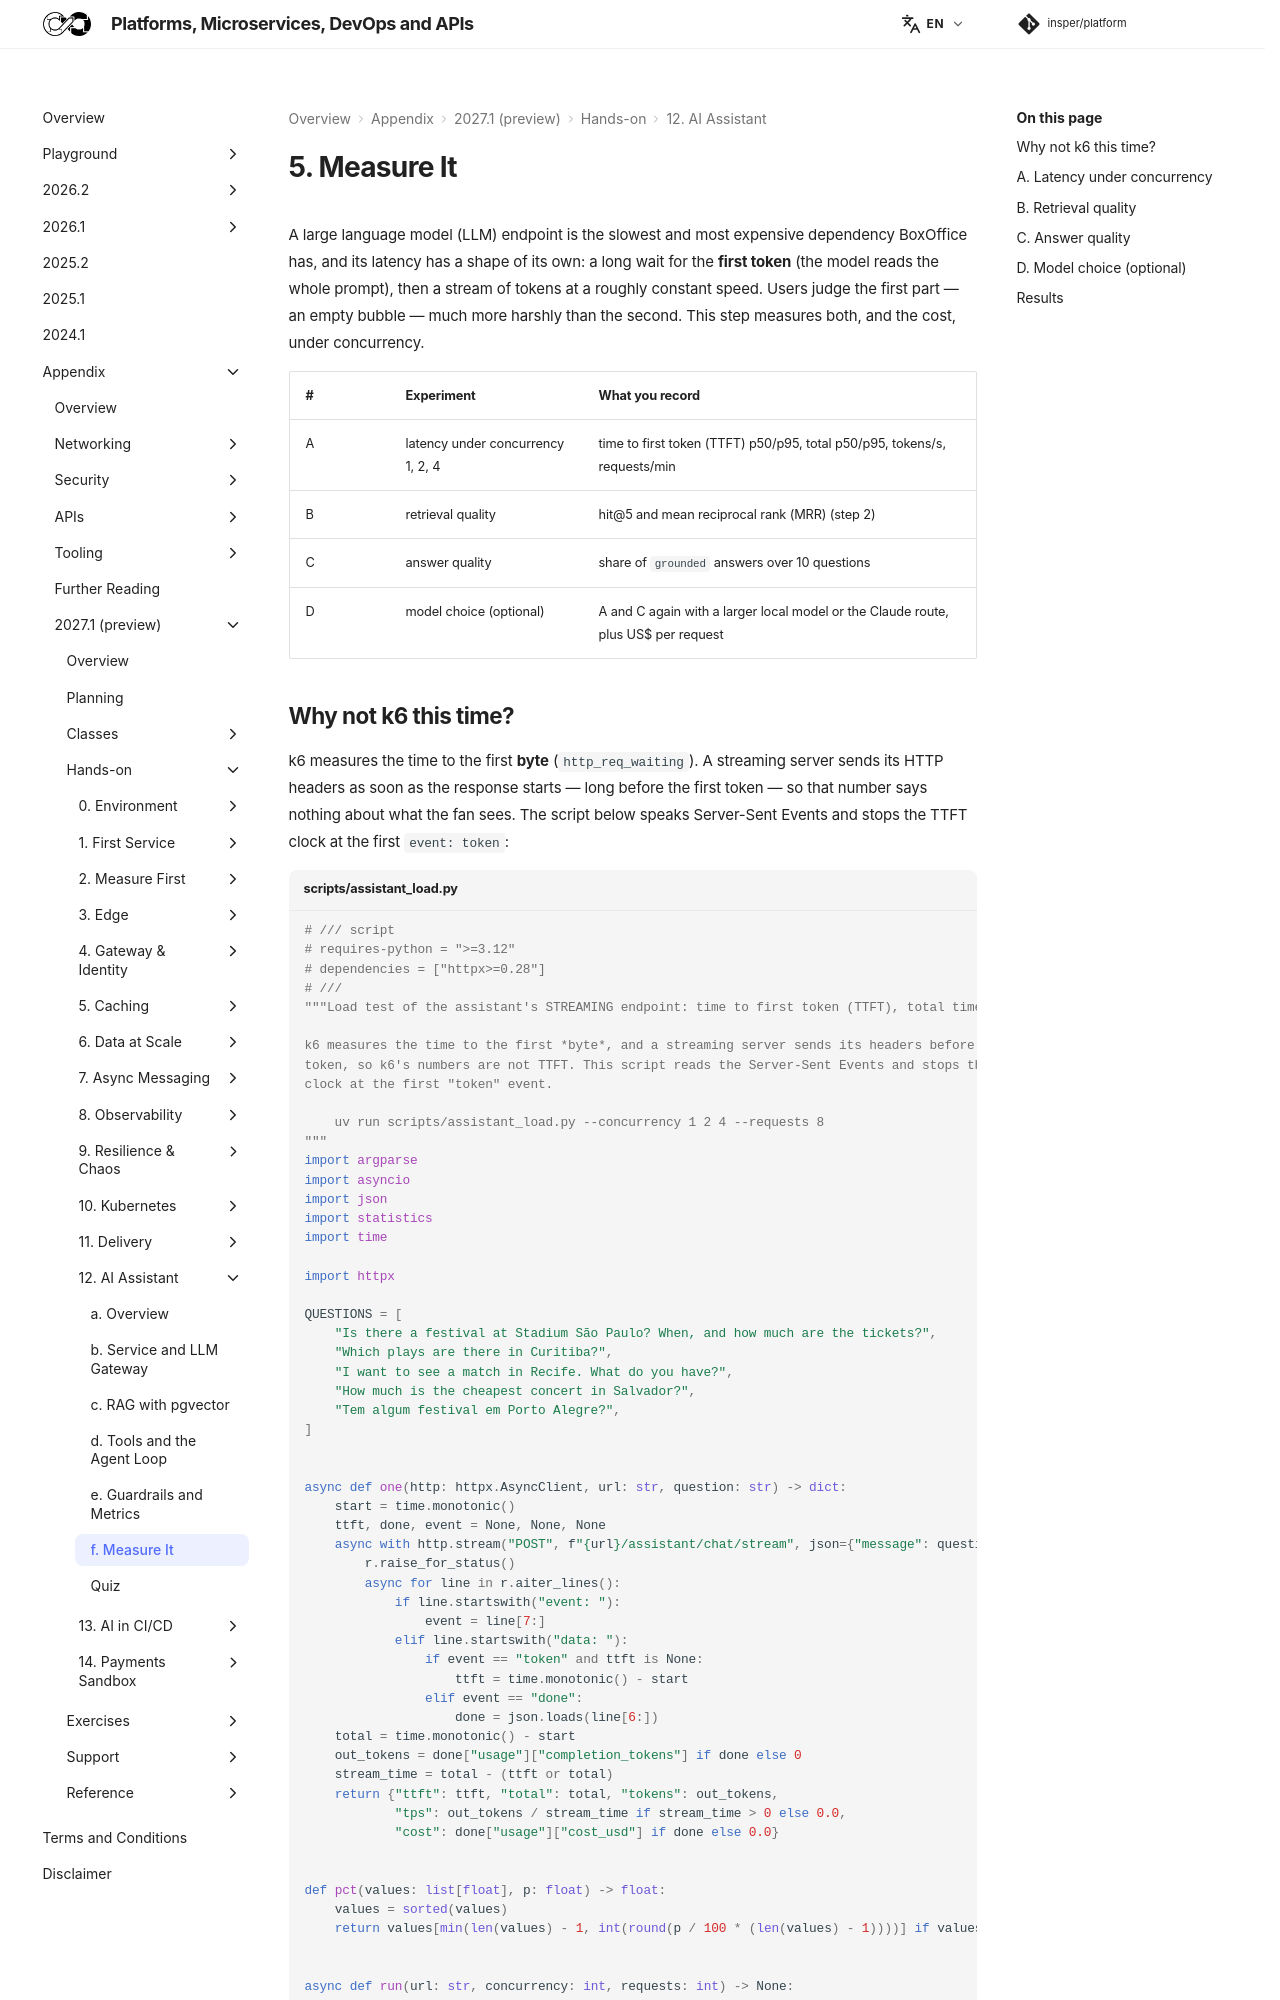

repository: Insper/platform · page: 2027.1/hands-on/12/measure/index.html · generator: mkdocs

# 5. Measure It

A large language model (LLM) endpoint is the slowest and most expensive dependency BoxOffice has, and its latency has a shape
of its own: a long wait for the **first token** (the model reads the whole prompt), then a stream of
tokens at a roughly constant speed. Users judge the first part — an empty bubble — much more harshly
than the second. This step measures both, and the cost, under concurrency.

| # | Experiment | What you record |
|---|---|---|
| A | latency under concurrency 1, 2, 4 | time to first token (TTFT) p50/p95, total p50/p95, tokens/s, requests/min |
| B | retrieval quality | hit@5 and mean reciprocal rank (MRR) (step 2) |
| C | answer quality | share of `grounded` answers over 10 questions |
| D | model choice (optional) | A and C again with a larger local model or the Claude route, plus US$ per request |

## Why not k6 this time?

k6 measures the time to the first **byte** (`http_req_waiting`). A streaming server sends its HTTP
headers as soon as the response starts — long before the first token — so that number says nothing
about what the fan sees. The script below speaks Server-Sent Events and stops the TTFT clock at the
first `event: token`:

``` python title="scripts/assistant_load.py"
--8<-- "docs/2027.1/hands-on/12/code/scripts/assistant_load.py"
```
